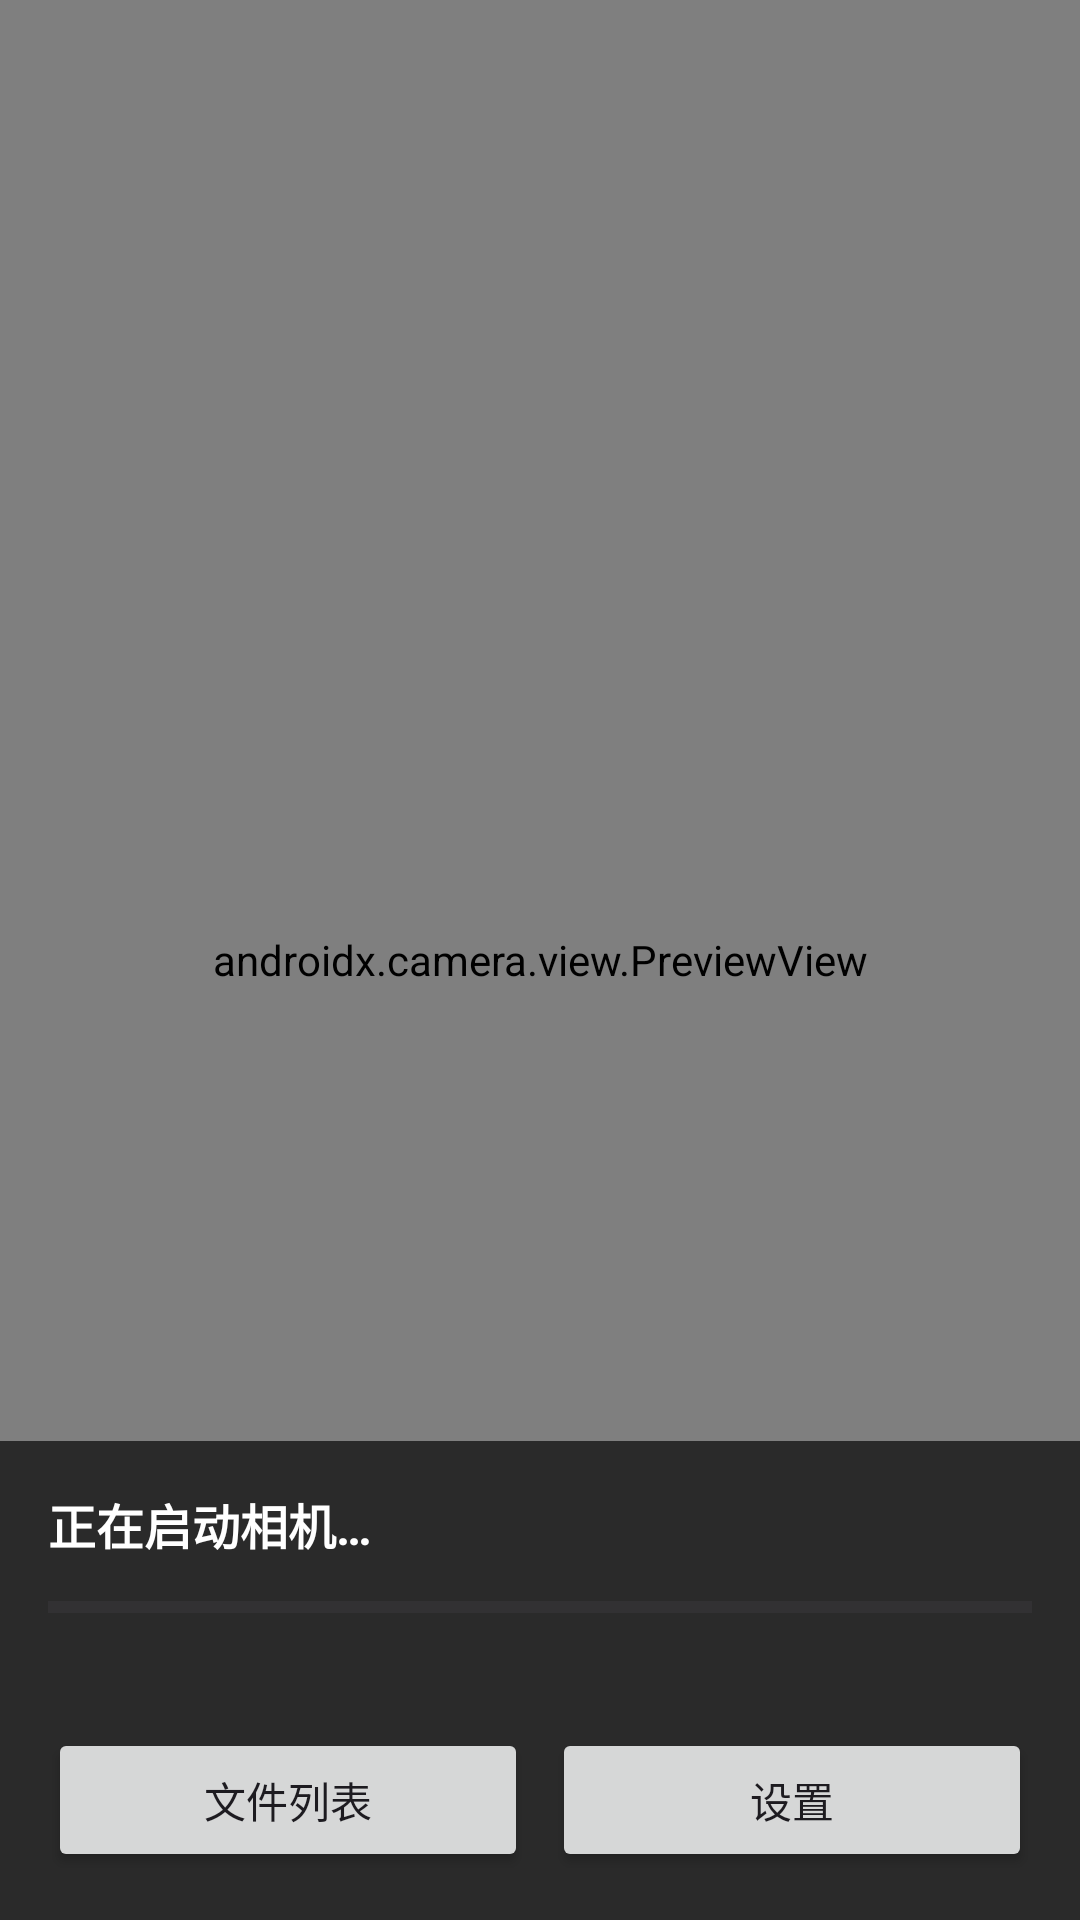

Produce the Android XML layout that renders to this screen, including the resource entries it uses.
<!-- AndroidManifest.xml: application theme Theme.EasyTransfer -->
<!-- res/layout/activity_scan.xml -->
<?xml version="1.0" encoding="utf-8"?>
<androidx.constraintlayout.widget.ConstraintLayout
    xmlns:android="http://schemas.android.com/apk/res/android"
    xmlns:app="http://schemas.android.com/apk/res-auto"
    android:layout_width="match_parent"
    android:layout_height="match_parent"
    android:background="#FF000000">

    <androidx.camera.view.PreviewView
        android:id="@+id/previewView"
        android:layout_width="0dp"
        android:layout_height="0dp"
        app:layout_constraintTop_toTopOf="parent"
        app:layout_constraintBottom_toBottomOf="parent"
        app:layout_constraintStart_toStartOf="parent"
        app:layout_constraintEnd_toEndOf="parent" />

    <LinearLayout
        android:layout_width="0dp"
        android:layout_height="wrap_content"
        android:orientation="vertical"
        android:padding="16dp"
        android:background="#AA000000"
        app:layout_constraintBottom_toBottomOf="parent"
        app:layout_constraintStart_toStartOf="parent"
        app:layout_constraintEnd_toEndOf="parent">

        <TextView
            android:id="@+id/statusText"
            android:layout_width="match_parent"
            android:layout_height="wrap_content"
            android:textColor="#FFFFFF"
            android:textSize="16sp"
            android:textStyle="bold"
            android:text="正在启动相机…" />

        <ProgressBar
            android:id="@+id/progressBar"
            style="?android:attr/progressBarStyleHorizontal"
            android:layout_width="match_parent"
            android:layout_height="wrap_content"
            android:layout_marginTop="8dp"
            android:max="100"
            android:progress="0" />

        <TextView
            android:id="@+id/detailText"
            android:layout_width="match_parent"
            android:layout_height="wrap_content"
            android:layout_marginTop="8dp"
            android:textColor="#CCCCCC"
            android:textSize="12sp" />

        <LinearLayout
            android:layout_width="match_parent"
            android:layout_height="wrap_content"
            android:layout_marginTop="8dp"
            android:orientation="horizontal">

            <Button
                android:id="@+id/btnFiles"
                android:layout_width="0dp"
                android:layout_height="wrap_content"
                android:layout_weight="1"
                android:text="文件列表" />

            <Button
                android:id="@+id/btnSettings"
                android:layout_width="0dp"
                android:layout_height="wrap_content"
                android:layout_weight="1"
                android:layout_marginStart="8dp"
                android:text="设置" />
        </LinearLayout>
    </LinearLayout>
</androidx.constraintlayout.widget.ConstraintLayout>
<!-- resources referenced by this layout -->
<resources>
  <style name="Theme.EasyTransfer" parent="Theme.Material3.DayNight.NoActionBar">
          <item name="android:statusBarColor">@android:color/transparent</item>
          <item name="android:windowLightStatusBar">false</item>
      </style>
</resources>
